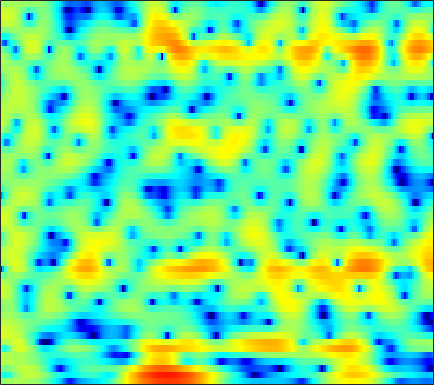

Values plotted in this chart, from the file beside it:
0.71715, 0.90888, 1.144, 1.3597, 1.5015, 1.6669, 1.7967, 1.8803, 1.9531, 1.998, 1.9957, 1.9572, 1.8544, 1.6962, 1.5309, 1.2532, 0.90916, 0.60156, 0.11858, -0.44922, -1.1141, -1.6857, -2.5495, -3.5417
-4.298, -5.196, -5.59, -4.828, -3.783, -2.241, -0.8229, 0.09294, 1.099, 1.885, 2.459, 2.767, 3.024, 3.123, 3.099, 2.939, 2.649, 2.348, 1.842, 1.222, 0.5083, -0.0904, -0.9557, -1.878
0.1288, -0.2638, -0.473, -0.2885, 0.062, 0.6803, 1.339, 1.809, 2.344, 2.754, 3.022, 3.125, 3.134, 2.987, 2.778, 2.365, 1.793, 1.254, 0.3823, -0.681, -1.958, -3.077, -4.831, -6.998
2.873, 2.709, 2.532, 2.403, 2.34, 2.284, 2.238, 2.204, 2.143, 2.045, 1.898, 1.739, 1.464, 1.109, 0.7886, 0.2774, -0.3149, -0.8227, -1.565, -2.389, -3.283, -4.006, -4.989, -5.97
2.812, 2.517, 2.224, 2.072, 2.035, 2.053, 2.101, 2.118, 2.103, 2.004, 1.801, 1.58, 1.171, 0.6915, 0.2649, -0.3808, -1.073, -1.606, -2.301, -2.932, -3.475, -3.817, -4.164, -4.373
-1.638, -4.199, -5.03, -2.412, -0.3824, 1.657, 3.031, 3.695, 4.193, 4.314, 4.081, 3.719, 2.96, 1.928, 0.9757, -0.5244, -2.203, -3.55, -5.298, -6.743, -7.579, -7.679, -7.256, -6.373
2.967, 2.306, 2.034, 2.428, 2.962, 3.655, 4.175, 4.38, 4.387, 4.064, 3.399, 2.649, 1.304, -0.4864, -2.187, -5.008, -8.715, -12.41, -19.36, -30.25, -26.95, -25.33, -24.78, -20.36
4.53, 4.403, 4.254, 4.125, 4.032, 3.883, 3.665, 3.432, 3, 2.402, 1.619, 0.8993, -0.2531, -1.627, -2.798, -4.516, -6.348, -7.738, -9.435, -10.88, -12.03, -12.61, -12.99, -12.71
3.753, 3.754, 3.704, 3.599, 3.483, 3.267, 2.99, 2.739, 2.333, 1.855, 1.299, 0.8336, 0.1542, -0.5816, -1.156, -1.936, -2.706, -3.267, -3.946, -4.555, -5.079, -5.409, -5.753, -6.02
2.596, 2.661, 2.689, 2.634, 2.543, 2.356, 2.096, 1.859, 1.504, 1.119, 0.7238, 0.4412, 0.08649, -0.2267, -0.4381, -0.696, -0.9116, -1.07, -1.275, -1.474, -1.677, -1.841, -2.088, -2.381
1.082, 1.337, 1.56, 1.637, 1.579, 1.336, 0.91, 0.5023, -0.1551, -0.8315, -1.442, -1.782, -1.979, -1.889, -1.652, -1.212, -0.6969, -0.3462, 0.07412, 0.3966, 0.6194, 0.7064, 0.7276, 0.6312
-1.261, -0.25, 0.5961, 0.9329, 0.8928, 0.4752, -0.3671, -1.3, -2.996, -5.309, -8.46, -11.17, -12.44, -9.317, -6.77, -4.087, -2.053, -0.8498, 0.4168, 1.349, 2.017, 2.368, 2.642, 2.724
0.03913, 0.7027, 1.183, 1.232, 0.9879, 0.323, -0.7184, -1.735, -3.399, -5.365, -7.43, -8.666, -9.113, -7.864, -6.378, -4.276, -2.394, -1.169, 0.21, 1.308, 2.123, 2.553, 2.901, 2.984
3.477, 3.298, 2.935, 2.373, 1.792, 0.781, -0.5104, -1.666, -3.444, -5.381, -7.248, -8.317, -8.763, -7.882, -6.631, -4.768, -2.914, -1.674, -0.2485, 0.8814, 1.73, 2.187, 2.534, 2.591
4.425, 4.001, 3.355, 2.584, 1.901, 0.7948, -0.5829, -1.844, -3.963, -6.735, -10.6, -14.67, -17.75, -12.51, -9.174, -6.035, -3.811, -2.487, -1.096, 0.001483, 0.8249, 1.28, 1.694, 1.886
2.985, 2.587, 2.101, 1.633, 1.256, 0.6796, -0.03853, -0.6899, -1.635, -2.664, -3.627, -4.19, -4.581, -4.515, -4.232, -3.643, -2.952, -2.427, -1.769, -1.162, -0.6206, -0.2578, 0.1805, 0.5551
-0.8067, -0.9304, -0.4705, 0.2387, 0.7194, 1.166, 1.356, 1.33, 1.107, 0.7032, 0.1751, -0.2574, -0.8687, -1.462, -1.868, -2.365, -2.717, -2.863, -2.911, -2.783, -2.497, -2.206, -1.748, -1.21
-17.29, -9.993, -3.311, 0.06516, 1.633, 2.982, 3.715, 3.954, 3.944, 3.589, 2.917, 2.204, 0.9936, -0.5606, -1.915, -3.988, -6.103, -7.322, -7.911, -7.441, -6.723, -6.296, -5.856, -5.461
1.552, 1.677, 2.255, 3.035, 3.596, 4.178, 4.492, 4.546, 4.342, 3.819, 2.94, 2.021, 0.4144, -1.736, -3.807, -7.499, -12.86, -17.75, -17.26, -13.64, -12.07, -12, -13.41, -17.26
2.849, 3.022, 3.3, 3.606, 3.811, 4.01, 4.078, 4.014, 3.723, 3.201, 2.432, 1.679, 0.4347, -1.075, -2.329, -4.098, -5.852, -7.014, -8.218, -9.128, -9.949, -10.61, -11.61, -12.53
1.559, 1.93, 2.472, 3.001, 3.342, 3.691, 3.885, 3.9, 3.767, 3.423, 2.891, 2.363, 1.5, 0.4743, -0.3901, -1.601, -2.877, -3.846, -5.128, -6.353, -7.549, -8.398, -9.376, -10.21
-2.45, -1.144, 0.5225, 1.869, 2.664, 3.431, 3.905, 4.093, 4.153, 4.002, 3.647, 3.264, 2.608, 1.799, 1.072, -0.02053, -1.266, -2.3, -3.852, -5.58, -7.41, -8.8, -10.52, -11.74
-5.881, -2.885, -0.1804, 1.601, 2.53, 3.373, 3.861, 4.048, 4.079, 3.932, 3.629, 3.319, 2.797, 2.144, 1.553, 0.6025, -0.5567, -1.613, -3.312, -5.496, -8.402, -11.35, -17.51, -31.93
1.319, 1.71, 2.285, 2.766, 3.004, 3.131, 3.046, 2.852, 2.472, 2.017, 1.582, 1.291, 0.9591, 0.6504, 0.4126, -0.01923, -0.6169, -1.211, -2.221, -3.487, -4.979, -6.188, -7.645, -8.384
4.162, 4.009, 3.776, 3.448, 3.09, 2.41, 1.443, 0.5083, -0.9881, -2.624, -3.938, -4.288, -3.824, -2.874, -2.185, -1.504, -1.161, -1.089, -1.215, -1.516, -1.905, -2.201, -2.496, -2.616
4.572, 4.338, 3.975, 3.479, 2.972, 2.037, 0.677, -0.7269, -3.384, -7.609, -15.57, -17.96, -9.55, -5.398, -3.568, -2.054, -1.206, -0.8823, -0.7414, -0.8044, -0.9835, -1.12, -1.247, -1.269
2.707, 2.718, 2.781, 2.802, 2.73, 2.457, 1.938, 1.371, 0.4308, -0.5481, -1.301, -1.518, -1.328, -0.8572, -0.493, -0.185, -0.165, -0.3616, -0.8722, -1.627, -2.481, -3.063, -3.578, -3.618
-3.315, -2.261, -0.6276, 0.8038, 1.639, 2.431, 2.906, 3.088, 3.159, 3.093, 2.969, 2.857, 2.684, 2.454, 2.193, 1.689, 0.8996, 0.07225, -1.454, -3.641, -6.792, -10.12, -15.11, -13.07
-12.99, -8.052, -3.866, -1.184, 0.2376, 1.61, 2.547, 3.043, 3.477, 3.706, 3.778, 3.735, 3.565, 3.259, 2.915, 2.283, 1.41, 0.5609, -0.8721, -2.699, -4.934, -6.727, -8.496, -8.575
-3.649, -2.908, -1.72, -0.5421, 0.2405, 1.107, 1.762, 2.125, 2.466, 2.673, 2.76, 2.758, 2.672, 2.488, 2.279, 1.893, 1.387, 0.9174, 0.1809, -0.651, -1.513, -2.118, -2.805, -3.316
-0.6488, -0.3715, 0.008772, 0.3633, 0.5914, 0.8178, 0.9499, 0.9906, 0.9941, 0.9756, 0.965, 0.9796, 1.018, 1.055, 1.073, 1.057, 0.9639, 0.8454, 0.6163, 0.3271, 0.001441, -0.2575, -0.6127, -0.9727
0.8701, 0.9569, 1, 0.9212, 0.7639, 0.4083, -0.1115, -0.5835, -1.264, -1.861, -2.157, -2.111, -1.722, -1.124, -0.6618, -0.12, 0.2743, 0.4739, 0.6278, 0.6772, 0.6552, 0.6095, 0.5332, 0.4451
1.636, 1.753, 1.737, 1.474, 1.091, 0.256, -1.018, -2.349, -4.828, -8.271, -11.46, -10.49, -6.891, -4.021, -2.523, -1.146, -0.2989, 0.06552, 0.3033, 0.352, 0.3265, 0.3359, 0.4366, 0.658
1.542, 1.917, 2.111, 2.003, 1.714, 1.042, -0.02895, -1.157, -3.122, -5.474, -7.107, -6.695, -4.643, -2.662, -1.538, -0.6019, -0.2283, -0.2872, -0.7743, -1.629, -2.618, -3.147, -3.12, -2.167
0.7342, 1.036, 1.244, 1.308, 1.284, 1.183, 0.9814, 0.7693, 0.4725, 0.2033, 0.101, 0.1655, 0.4068, 0.6844, 0.7968, 0.7082, 0.2155, -0.4825, -2.014, -4.527, -8.881, -15.53, -20.03, -8.792
-0.9341, -1.454, -1.922, -1.956, -1.656, -1.018, -0.2824, 0.2517, 0.8524, 1.344, 1.738, 1.969, 2.163, 2.233, 2.153, 1.855, 1.28, 0.646, -0.4596, -1.838, -3.26, -4.068, -4.386, -3.744
-3.865, -6.933, -12.38, -12.41, -8.645, -4.964, -2.542, -1.22, 0.1318, 1.191, 2.002, 2.474, 2.927, 3.153, 3.189, 3.033, 2.655, 2.224, 1.484, 0.6181, -0.279, -0.9116, -1.591, -2.007
-1.273, -3.277, -5.621, -6.288, -5.628, -4.238, -2.909, -2.001, -0.7965, 0.3794, 1.503, 2.244, 3.054, 3.59, 3.805, 3.825, 3.548, 3.154, 2.373, 1.318, -0.03856, -1.258, -3.138, -5.163
2.677, 1.679, 0.3093, -1.067, -2.133, -3.724, -5.363, -6.082, -5.252, -2.91, -0.5259, 0.9408, 2.396, 3.359, 3.765, 3.948, 3.738, 3.345, 2.51, 1.292, -0.3585, -1.943, -4.744, -8.883
3.777, 3.134, 2.024, 0.5543, -0.8838, -3.533, -7.463, -10.86, -9.476, -4.753, -1.474, 0.2347, 1.785, 2.695, 3.045, 3.14, 2.84, 2.386, 1.512, 0.3821, -0.9191, -1.968, -3.337, -4.459
3.262, 3.087, 2.667, 2.046, 1.477, 0.6811, -0.008663, -0.2942, -0.23, 0.2798, 0.9894, 1.485, 1.978, 2.173, 2.12, 1.754, 1.057, 0.3202, -0.9177, -2.39, -3.978, -5.12, -6.317, -6.87
2.314, 2.534, 2.692, 2.725, 2.689, 2.611, 2.525, 2.475, 2.455, 2.47, 2.472, 2.423, 2.24, 1.886, 1.46, 0.6396, -0.5006, -1.603, -3.466, -5.911, -9.166, -12.34, -17.39, -17.92
1.164, 1.636, 2.159, 2.576, 2.822, 3.055, 3.208, 3.27, 3.281, 3.204, 3.02, 2.805, 2.389, 1.81, 1.243, 0.2924, -0.9231, -2.037, -3.846, -6.095, -8.838, -11.18, -14.02, -14.88
-0.3854, 0.3284, 1.201, 1.947, 2.413, 2.9, 3.234, 3.389, 3.463, 3.391, 3.18, 2.932, 2.485, 1.889, 1.357, 0.5317, -0.4369, -1.253, -2.454, -3.754, -5.115, -6.105, -7.322, -8.386
-2.761, -1.538, -0.08968, 1.096, 1.811, 2.551, 3.044, 3.262, 3.372, 3.291, 3.042, 2.75, 2.251, 1.644, 1.146, 0.446, -0.26, -0.7817, -1.458, -2.114, -2.752, -3.229, -3.869, -4.534
-5.284, -3.096, -0.924, 0.653, 1.528, 2.362, 2.88, 3.079, 3.12, 2.919, 2.486, 2.025, 1.25, 0.3717, -0.3131, -1.151, -1.766, -2.035, -2.151, -2.085, -1.943, -1.852, -1.776, -1.773
-2.943, -1.503, 0.05364, 1.214, 1.852, 2.429, 2.73, 2.794, 2.65, 2.234, 1.513, 0.7583, -0.5973, -2.378, -4.01, -6.349, -7.851, -7.585, -5.955, -4.151, -2.689, -1.827, -0.9503, -0.3219
0.6664, 1.008, 1.409, 1.708, 1.867, 1.982, 1.97, 1.88, 1.627, 1.184, 0.4917, -0.2648, -1.687, -3.82, -6.094, -10.53, -15.57, -13.34, -8.419, -5.227, -3.142, -2.001, -0.8597, -0.008436
2.401, 2.081, 1.63, 1.141, 0.7759, 0.3245, -0.002371, -0.1437, -0.1731, -0.1125, -0.1245, -0.256, -0.6527, -1.352, -1.983, -2.8, -3.331, -3.401, -3.075, -2.527, -1.959, -1.546, -1.009, -0.4317
2.871, 2.019, 0.8091, -0.5094, -1.676, -3.471, -4.986, -5.298, -4.078, -2.148, -0.4958, 0.4293, 1.239, 1.64, 1.718, 1.579, 1.227, 0.8471, 0.1716, -0.7059, -1.689, -2.408, -2.937, -2.593
0.5774, -0.7662, -2.227, -3.452, -4.584, -7.164, -11.95, -14.7, -8.176, -3.087, 0.0354, 1.641, 3.071, 3.911, 4.198, 4.193, 3.781, 3.184, 1.907, -0.06384, -3.228, -7.026, -19.05, -12.47
-7.553, -13.5, -15.14, -9.112, -6.693, -4.84, -3.767, -2.935, -1.541, -0.0007867, 1.446, 2.364, 3.318, 3.901, 4.123, 4.138, 3.814, 3.337, 2.387, 1.05, -0.6162, -1.915, -3.201, -3.417
-4.438, -5.516, -5.75, -4.61, -3.499, -2.137, -1.012, -0.3108, 0.482, 1.167, 1.784, 2.156, 2.546, 2.821, 2.95, 2.995, 2.869, 2.657, 2.227, 1.623, 0.9317, 0.3576, -0.3746, -1.08
-0.1453, -0.05371, 0.1177, 0.394, 0.6368, 0.9358, 1.196, 1.312, 1.345, 1.259, 1.083, 0.9398, 0.7873, 0.7897, 0.8845, 1.099, 1.339, 1.471, 1.509, 1.376, 1.032, 0.6492, -0.05233, -0.9384
2.727, 2.941, 3.103, 3.151, 3.123, 2.976, 2.635, 2.241, 1.491, 0.4216, -1.02, -2.265, -3.818, -4.449, -3.962, -2.574, -1.151, -0.3059, 0.4498, 0.8007, 0.7594, 0.5091, -0.1175, -1.068
4.199, 4.262, 4.263, 4.155, 3.99, 3.636, 3.058, 2.444, 1.306, -0.3548, -2.79, -5.49, -11.53, -19.34, -11.64, -5.971, -2.939, -1.52, -0.3366, 0.2247, 0.3135, 0.094, -0.526, -1.546
3.616, 3.556, 3.48, 3.379, 3.257, 3, 2.622, 2.221, 1.497, 0.5534, -0.5922, -1.51, -2.545, -2.994, -2.799, -2.043, -1.157, -0.6009, -0.1075, 0.06686, -0.07998, -0.4114, -1.148, -2.204
1.266, 1.181, 1.215, 1.362, 1.503, 1.668, 1.77, 1.78, 1.699, 1.525, 1.283, 1.094, 0.8777, 0.751, 0.7283, 0.762, 0.8072, 0.8105, 0.7109, 0.461, 0.01475, -0.445, -1.244, -2.244
